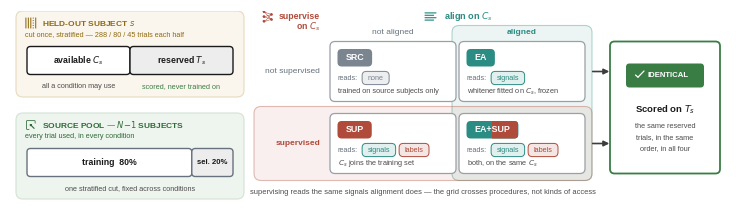

This figure's Python source: (Note: this script raises an exception after producing the figure.)
#!/usr/bin/env python3
"""Figure 1: the target-data design.

Left: the two divisions of the data, drawn as two banded zones.  The held-out
subject is cut once into an available half and a reserved test half; the source
pool is cut once into training and checkpoint-selection trials.  Both cuts are
made before any condition runs and are identical in all four.

Right: the design itself, as a 2x2 over the two procedures -- align on $C_s$,
supervise on $C_s$.  Each cell states what that condition reads from $C_s$,
which is what makes the caveat visible: supervision reads the same signals
alignment does, so the grid crosses procedures, not kinds of access.  All four
are scored on the same reserved half.

Stage icons are true vector graphics converted from the source SVG path data
(arcs approximated by cubic Beziers), so the PDF is infinitely zoomable.
Self-contained: only matplotlib is required.

Run:  python figures/gen_fig_design.py  ->  manuscript/figures/figure1.pdf
"""
import math
import re

import matplotlib
matplotlib.use("Agg")
import matplotlib.pyplot as plt
from matplotlib.path import Path
from matplotlib.patches import FancyBboxPatch, FancyArrowPatch, PathPatch, Rectangle
from matplotlib.transforms import Affine2D

plt.rcParams["font.family"] = "sans-serif"
plt.rcParams["font.sans-serif"] = ["Arial", "Liberation Sans", "DejaVu Sans"]
plt.rcParams["pdf.fonttype"] = 42

# >>> ICON_SVG_DATA
ICON_SVG = {
    "preprocess": {"w": 1024.0, "h": 1024.0, "d": ["M192.333 145.826c0-44.99 35.837-81.43 79.993-81.43H752.27c44.183 0 79.994 36.44 79.994 81.43v87.936c0 59.448-25.494 115.929-69.831 154.572L620.445 512.249l141.988 123.89a205.125 205.125 0 0 1 69.831 154.572v87.959c0 44.967-35.838 81.435-79.994 81.435H272.326a79.275 79.275 0 0 1-56.573-23.855 82.164 82.164 0 0 1-23.42-57.58v-87.933c0-59.421 25.521-115.876 69.83-154.571l141.985-123.917L262.163 388.36a205.126 205.126 0 0 1-69.83-154.598v-87.936z m559.937-1.999H272.326v89.936a123.067 123.067 0 0 0 41.929 92.743l141.958 123.89a82.05 82.05 0 0 1 27.955 61.829c0 23.775-10.217 46.347-27.955 61.828L314.255 697.994a123.07 123.07 0 0 0-41.929 92.743v88.933H752.27v-88.933a123.08 123.08 0 0 0-41.927-92.743L568.38 574.051a82.036 82.036 0 0 1-27.951-61.828c0-23.776 10.212-46.347 27.951-61.829L710.342 326.53a123.07 123.07 0 0 0 41.927-92.769v-89.934z m0 1.999", "M469.347 615.039a41.241 41.241 0 0 1 60.308 0l85.336 89.591c12.185 12.826 15.845 32.103 9.241 48.817-6.604 16.737-22.141 27.643-39.419 27.643H414.157c-17.251 0-32.788-10.906-39.419-27.643a46.432 46.432 0 0 1 9.268-48.817l85.341-89.591z m0 0"]},
    "align": {"w": 1462.0, "h": 1024.0, "d": ["M258.20947288 353.06942282h741.55596063c14.61966409 0 27.099348 5.19104004 37.40373846 15.52368213 10.41739334 10.40326789 15.58018248 22.83351381 15.58018247 37.47436499 0 14.61966409-5.16278913 27.04990928-15.58018247 37.46730263-10.30439118 10.325579-22.78407509 15.52368141-37.40373846 15.52368139H258.20947288c-14.60553864 0-27.0710971-5.1981024-37.48849044-15.52368139C210.42365363 433.11031686 205.21142577 420.68007094 205.21142577 406.06040757c0-14.64085191 5.21222786-27.0710971 15.50955667-37.47436572 10.41739334-10.33264136 22.88295181-15.52368141 37.48849044-15.52368139m0 211.85799704h953.39983222c14.60553864 0 27.0710971 5.13453896 37.48849045 15.5519323 10.2973281 10.31145354 15.50955667 22.81232527 15.50955666 37.41786463 0 14.64085191-5.21222786 27.13466127-15.50955666 37.45317718-10.41739334 10.38208008-22.88295181 15.56605776-37.48849045 15.56605703H258.20947288c-14.60553864 0-27.0710971-5.17691458-37.48849044-15.56605703C210.42365363 645.03894043 205.21142577 632.53806869 205.21142577 617.8972168c0-14.60553864 5.21222786-27.099348 15.50955667-37.41786391 10.41739334-10.41739334 22.88295181-15.5519323 37.48849044-15.55193231m0 211.88624794h741.55596063c14.61966409 0 27.099348 5.15572678 37.40373845 15.53780685 10.41739334 10.33264136 15.58018248 22.82645072 15.58018248 37.46730264 0 14.61966409-5.16278913 27.099348-15.58018248 37.40373845-10.30439118 10.41739334-22.78407509 15.56605776-37.40373845 15.56605776H258.20947288c-14.60553864 0-27.0710971-5.15572678-37.48849044-15.56605776C210.42365363 856.91812601 205.21142577 844.43844138 205.21142577 829.818778c0-14.64085191 5.21222786-27.13466127 15.50955667-37.46730263 10.41739334-10.38208008 22.88295181-15.53780686 37.48849044-15.53780685M258.20947288 141.21142578h953.39983222c14.60553864 0 27.0710971 5.16278913 37.48849045 15.5519323C1259.39512436 167.07481163 1264.60735221 179.58980881 1264.60735221 194.20947289c0 14.61966409-5.21222786 27.10641037-15.50955667 37.43198937-10.41739334 10.41033098-22.88295181 15.55899466-37.48849044 15.55899467H258.20947288c-14.60553864 0-27.0710971-5.15572678-37.48849044-15.5519323C210.42365363 221.31588327 205.21142577 208.8220739 205.21142577 194.21653526c0-14.62672646 5.21222786-27.13466127 15.50955667-37.45317718C231.13131271 146.38127801 243.60393424 141.21142578 258.20947288 141.21142578"]},
    "normalize": {"w": 1024.0, "h": 1024.0, "d": ["M731.52 885.12h219.52V138.88h-219.52V64h219.52c40.32 0 72.96 33.28 72.96 74.88v746.88c0 40.96-32.64 74.88-72.96 74.88h-219.52v-75.52zM292.48 138.88H72.96v746.88h219.52V960H72.96C32.64 960 0 926.72 0 885.12V138.88C0 97.28 32.64 64 72.96 64h219.52v74.88z m0 224c20.48 0 36.48 16.64 36.48 37.12v373.12c0 20.48-16.64 37.12-36.48 37.12a36.224 36.224 0 0 1-36.48-37.12V400c0-20.48 16.64-37.12 36.48-37.12zM512 213.12c20.48 0 36.48 16.64 36.48 37.12v522.88c0 20.48-16.64 37.12-36.48 37.12s-36.48-16.64-36.48-37.12V250.88c0-20.48 16-37.76 36.48-37.76z m219.52 224c20.48 0 36.48 16.64 36.48 37.12v298.88c0 20.48-16.64 37.12-36.48 37.12-20.48 0-36.48-16.64-36.48-37.12V474.88c0-21.12 16-37.76 36.48-37.76z"]},
    "split": {"w": 1024.0, "h": 1024.0, "d": ["M765.056 465.024h-73.024a10.432 10.432 0 0 0-10.432 10.432V548.48c0 5.76 4.672 10.432 10.432 10.432h73.024c5.76 0 10.432-4.672 10.432-10.432V475.456a10.496 10.496 0 0 0-10.432-10.432zM765.056 898.112h-73.024a10.432 10.432 0 0 0-10.432 10.432v73.024c0 5.76 4.672 10.432 10.432 10.432h73.024c5.76 0 10.432-4.672 10.432-10.432v-73.024a10.496 10.496 0 0 0-10.432-10.432zM765.056 681.536h-73.024a10.432 10.432 0 0 0-10.432 10.432v73.024c0 5.76 4.672 10.432 10.432 10.432h73.024c5.76 0 10.432-4.672 10.432-10.432v-73.024a10.496 10.496 0 0 0-10.432-10.432zM765.056 248.512h-73.024a10.432 10.432 0 0 0-10.432 10.432v73.024c0 5.76 4.672 10.432 10.432 10.432h73.024c5.76 0 10.432-4.672 10.432-10.432V258.944a10.496 10.496 0 0 0-10.432-10.432zM765.056 32h-73.024a10.432 10.432 0 0 0-10.432 10.432v73.024c0 5.76 4.672 10.432 10.432 10.432h73.024c5.76 0 10.432-4.672 10.432-10.432V42.432A10.496 10.496 0 0 0 765.056 32zM115.456 32H42.432A10.432 10.432 0 0 0 32 42.432v939.136c0 5.76 4.672 10.432 10.432 10.432h73.024c5.76 0 10.432-4.672 10.432-10.432V42.432A10.432 10.432 0 0 0 115.456 32zM332.032 32H258.944a10.432 10.432 0 0 0-10.432 10.432v939.072c0 5.76 4.672 10.432 10.432 10.432h73.024c5.76 0 10.432-4.672 10.432-10.432V42.432A10.368 10.368 0 0 0 332.032 32zM548.544 32H475.456a10.432 10.432 0 0 0-10.432 10.432v939.136c0 5.76 4.672 10.432 10.432 10.432H548.48c5.76 0 10.432-4.672 10.432-10.432V42.432A10.368 10.368 0 0 0 548.544 32zM981.568 32h-73.024a10.432 10.432 0 0 0-10.432 10.432v939.072c0 5.76 4.672 10.432 10.432 10.432h73.024c5.76 0 10.432-4.672 10.432-10.432V42.432A10.432 10.432 0 0 0 981.568 32z"]},
    "train": {"w": 1024.0, "h": 1024.0, "d": ["M830.2 638.7c-26.9 0-51.7 9.2-71.3 24.5L648.6 544.7l108.2-115.5c20 16.3 45.5 26.1 73.4 26.1 64.1 0 116-51.9 116-116s-51.9-116-116-116c-45.6 0-85.1 26.3-104 64.6L313.4 149.5c3.2-10.6 4.9-21.9 4.9-33.5 0-64.1-51.9-116-116-116s-116 51.9-116 116 51.9 116 116 116c27.6 0 52.9-9.6 72.8-25.7l208.6 224.3L313 487.9c-14.8-47.1-58.7-81.2-110.7-81.2-64.1 0-116 51.9-116 116s51.9 116 116 116c39.8 0 75-20.1 95.9-50.7l190.9 64.1-186 198.5c-20-35-57.6-58.6-100.8-58.6-64.1 0-116 51.9-116 116s51.9 116 116 116c55.7 0 102.2-39.3 113.4-91.6L721.8 796c16.7 43.6 58.9 74.7 108.4 74.7 64.1 0 116-51.9 116-116s-51.9-116-116-116z m-110.7 45.4l-153.3-51.4 52.9-56.5 100.4 107.9z m9.5-288L619.3 513.2l-58.6-63L727.8 394l1.2 2.1zM327.8 199.7l386.9 129.8c-0.3 3.3-0.4 6.6-0.4 9.9 0 4.6 0.3 9.1 0.8 13.6l-186.5 62.6-200.8-215.9z m-12.4 348.8c1.2-5.5 2.1-11.1 2.5-16.9l198-66.5 73.9 79.5-68.4 73-206-69.1z m401.7 180.1c-1.8 7.9-2.8 16.2-2.9 24.6L333.4 881.1l200.5-213.9 183.2 61.4z"]},
    "select": {"w": 1024.0, "h": 1024.0, "d": ["M458.9 421.7l129 7.3c22.6 0.1 41 18.5 41 41L465.8 633.2c-22.6-0.1-41-18.5-41-41L418 462.6c-0.2-22.5 18.3-41.1 40.9-40.9z", "M835.7 841.3c-19.5 19.5-51.2 19.5-70.7 0L452.5 528.8c-19.5-19.5-19.5-51.2 0-70.7s51.2-19.5 70.7 0l312.5 312.5c19.5 19.5 19.5 51.2 0 70.7z", "M902 119.2c17.7 17.7 27.5 41.4 27.5 66.7v164c0 19.3-15.7 35-35 35s-35-15.7-35-35V185.8c0-6.5-2.5-12.7-7-17.2-4.6-4.5-10.8-7.1-17.2-7.1H188.9c-6.5 0-12.6 2.5-17.1 7-4.7 4.7-7.3 11-7.3 17.4v652.3c0 13.4 10.9 24.3 24.4 24.3h164.6c19.3 0 35 15.7 35 35s-15.7 35-35 35H188.9c-52.1 0-94.4-42.3-94.4-94.3V185.9c0-25.1 9.8-48.7 27.5-66.6 17.8-17.9 41.5-27.8 66.9-27.8h646.4c24.8 0 49.1 10.1 66.7 27.7z"]},
}
# <<< ICON_SVG_DATA

# ---------------------------------------------------------------- SVG parsing
_NUM = r"[-+]?(?:\d*\.\d+|\d+\.?)(?:[eE][-+]?\d+)?"
_TOKEN = re.compile(r"([MmLlHhVvCcSsAaZz])|(" + _NUM + r")")


def _tokenize(d):
    out = []
    for m in _TOKEN.finditer(d):
        out.append(m.group(1) if m.group(1) else float(m.group(2)))
    return out


def _arc_cubics(x0, y0, rx, ry, phi_deg, laf, sf, x1, y1):
    """SVG F.6.5 endpoint->centre arc conversion, cubic Bezier approximation."""
    if (x0, y0) == (x1, y1):
        return []
    if rx == 0 or ry == 0:
        return [(x0, y0, x1, y1, x1, y1)]
    phi = math.radians(phi_deg % 360.0)
    cp, sp = math.cos(phi), math.sin(phi)
    dx, dy = (x0 - x1) / 2.0, (y0 - y1) / 2.0
    x1p = cp * dx + sp * dy
    y1p = -sp * dx + cp * dy
    rx, ry = abs(rx), abs(ry)
    lam = x1p * x1p / (rx * rx) + y1p * y1p / (ry * ry)
    if lam > 1.0:
        s = math.sqrt(lam)
        rx *= s
        ry *= s
    num = rx * rx * ry * ry - rx * rx * y1p * y1p - ry * ry * x1p * x1p
    den = rx * rx * y1p * y1p + ry * ry * x1p * x1p
    co = math.sqrt(max(0.0, num / den)) if den else 0.0
    if bool(laf) == bool(sf):
        co = -co
    cxp = co * rx * y1p / ry
    cyp = -co * ry * x1p / rx
    cx = cp * cxp - sp * cyp + (x0 + x1) / 2.0
    cy = sp * cxp + cp * cyp + (y0 + y1) / 2.0

    def _ang(ux, uy, vx, vy):
        dd = math.hypot(ux, uy) * math.hypot(vx, vy)
        cc = max(-1.0, min(1.0, (ux * vx + uy * vy) / dd))
        a = math.acos(cc)
        return -a if ux * vy - uy * vx < 0 else a

    th1 = _ang(1.0, 0.0, (x1p - cxp) / rx, (y1p - cyp) / ry)
    dth = _ang((x1p - cxp) / rx, (y1p - cyp) / ry,
               (-x1p - cxp) / rx, (-y1p - cyp) / ry)
    if not sf and dth > 0:
        dth -= 2.0 * math.pi
    elif sf and dth < 0:
        dth += 2.0 * math.pi
    n = max(1, int(math.ceil(abs(dth) / (math.pi / 2.0))))
    seg = dth / n
    alpha = 4.0 / 3.0 * math.tan(seg / 4.0)

    def _pt(t):
        ct, st = math.cos(t), math.sin(t)
        return (cx + rx * cp * ct - ry * sp * st,
                cy + rx * sp * ct + ry * cp * st)

    def _dpt(t):
        ct, st = math.cos(t), math.sin(t)
        return (-rx * cp * st - ry * sp * ct,
                -rx * sp * st + ry * cp * ct)

    out = []
    t0 = th1
    for _ in range(n):
        t1 = t0 + seg
        e0, e1 = _pt(t0), _pt(t1)
        d0, d1 = _dpt(t0), _dpt(t1)
        out.append((e0[0] + alpha * d0[0], e0[1] + alpha * d0[1],
                    e1[0] - alpha * d1[0], e1[1] - alpha * d1[1],
                    e1[0], e1[1]))
        t0 = t1
    return out


def _parse_d(d, vb_h):
    """Parse one SVG path string; return (verts, codes), y flipped to y-up."""
    toks = _tokenize(d)
    verts, codes = [], []
    i = 0
    cx = cy = 0.0
    sx0 = sy0 = 0.0
    last_c2 = None
    cmd = None

    def _num():
        nonlocal i
        v = toks[i]
        i += 1
        return v

    while i < len(toks):
        if isinstance(toks[i], str):
            cmd = toks[i]
            i += 1
        rel = cmd.islower()
        c = cmd.upper()
        if c == "M":
            x, y = _num(), _num()
            if rel:
                x += cx
                y += cy
            cx, cy = x, y
            sx0, sy0 = cx, cy
            verts.append((cx, vb_h - cy))
            codes.append(Path.MOVETO)
            cmd = "l" if rel else "L"  # implicit repeats become lineto
        elif c in ("L", "H", "V"):
            if c == "L":
                x, y = _num(), _num()
                if rel:
                    x += cx
                    y += cy
                cx, cy = x, y
            elif c == "H":
                x = _num()
                cx = cx + x if rel else x
            else:
                y = _num()
                cy = cy + y if rel else y
            verts.append((cx, vb_h - cy))
            codes.append(Path.LINETO)
        elif c in ("C", "S"):
            if c == "C":
                x1, y1, x2, y2, x, y = (_num() for _ in range(6))
                if rel:
                    x1 += cx
                    y1 += cy
                    x2 += cx
                    y2 += cy
                    x += cx
                    y += cy
            else:
                x2, y2, x, y = (_num() for _ in range(4))
                if rel:
                    x2 += cx
                    y2 += cy
                    x += cx
                    y += cy
                if last_c2 is not None:
                    x1, y1 = 2 * cx - last_c2[0], 2 * cy - last_c2[1]
                else:
                    x1, y1 = cx, cy
            verts += [(x1, vb_h - y1), (x2, vb_h - y2), (x, vb_h - y)]
            codes += [Path.CURVE4] * 3
            cx, cy = x, y
            continue
        elif c == "A":
            rx, ry, phi, laf, sf, x, y = (_num() for _ in range(7))
            if rel:
                x += cx
                y += cy
            for c1x, c1y, c2x, c2y, ex, ey in _arc_cubics(
                    cx, cy, rx, ry, phi, laf, sf, x, y):
                verts += [(c1x, vb_h - c1y), (c2x, vb_h - c2y), (ex, vb_h - ey)]
                codes += [Path.CURVE4] * 3
            cx, cy = x, y
        elif c == "Z":
            verts.append((sx0, vb_h - sy0))
            codes.append(Path.CLOSEPOLY)
            cx, cy = sx0, sy0
        else:
            raise ValueError(f"unsupported SVG command: {cmd}")
        last_c2 = None
    return verts, codes


def _icon_path(entry):
    verts, codes = [], []
    for d in entry["d"]:
        v, c = _parse_d(d, entry["h"])
        verts += v
        codes += c
    return Path(verts, codes)


ICON_PATHS = {n: (e["w"], e["h"], _icon_path(e)) for n, e in ICON_SVG.items()}


import pathlib                                       # noqa: E402
from matplotlib.colors import to_rgb                 # noqa: E402


# ------------------------------------------------------------------- drawing
W, H = 7.16, 1.92
fig = plt.figure(figsize=(W, H))
ax = fig.add_axes([0, 0, 1, 1])
ax.set_xlim(0, W)
ax.set_ylim(0, H)
ax.axis("off")

INK, SUB = "#1a1a1a", "#4d4d4d"
FLOW, GRAY, BORDER = "#3d3d3d", "#68727e", "#9aa0a6"
SIG = "#2a8c82"                 # signals read from C_s, no labels
LAB = "#b04a3a"                 # labels read from C_s
NEUT = "#7b8590"                # nothing read from C_s
GREEN = "#3a7d44"
YEL_BG, YEL_DK, YEL_EC = "#fbf6ed", "#8f6a10", "#e6dabe"
GRN_BG, GRN_DK, GRN_EC = "#eef5ee", "#2f6a38", "#d3e3d4"


def tint(colour, a):
    """The colour laid over white at fraction ``a`` -- a printable pale fill."""
    r, g, b = to_rgb(colour)
    return (1 - a + a * r, 1 - a + a * g, 1 - a + a * b)


def rbox(x, y, w, h, fc, ec, lw=1.0, rs=0.045, ls="-", z=2):
    p = FancyBboxPatch((x, y), w, h, boxstyle=f"round,pad=0,rounding_size={rs}",
                       fc=fc, ec=ec, lw=lw, linestyle=ls, zorder=z)
    ax.add_patch(p)
    return p


def text(x, y, s, size, color=INK, weight="normal", ha="center", va="center",
         z=6):
    ax.text(x, y, s, fontsize=size, color=color, fontweight=weight,
            ha=ha, va=va, zorder=z)


def text_width(s, size, weight="normal"):
    """Rendered width of a string in data units (1 unit = 1 inch)."""
    t = ax.text(0, -100, s, fontsize=size, fontweight=weight)
    bb = t.get_window_extent(fig.canvas.get_renderer())
    t.remove()
    return bb.width / fig.dpi


def icon_v(name, cx, cy, half_h, color, z=8):
    """Draw a vector icon centred at (cx, cy); all icons fit one height."""
    vbw, vbh, path = ICON_PATHS[name]
    s = 2 * half_h / vbh
    hw = half_h * vbw / vbh
    t = Affine2D().scale(s).translate(cx - hw, cy - half_h) + ax.transData
    ax.add_patch(PathPatch(path, transform=t, fc=color, ec="none", zorder=z))


def icon_group_width(name, label, fs, ih, gap=0.05):
    vbw, vbh, _ = ICON_PATHS[name]
    return 2 * ih * vbw / vbh + gap + text_width(label, fs, "bold")


def icon_title(x, y, name, label, colour, fs=6.0, ih=0.058, gap=0.05):
    """Icon-plus-bold-title group, laid out left to right from x."""
    vbw, vbh, _ = ICON_PATHS[name]
    ihw = ih * vbw / vbh
    icon_v(name, x + ihw, y, ih, colour)
    text(x + 2 * ihw + gap, y, label, fs, color=colour, weight="bold",
         ha="left")


def flow_arrow(x1, x2, y, color=FLOW, ms=8, lw=1.2):
    ax.add_patch(FancyArrowPatch((x1, y), (x2, y), arrowstyle="-|>",
                                 mutation_scale=ms, color=color, lw=lw,
                                 shrinkA=0.5, shrinkB=0.5, zorder=4))


def pill(x, y, label, colour, fs=5.2, pad=0.055, h=0.132):
    """A small outlined chip; the unit in which access to C_s is stated."""
    w = text_width(label, fs) + 2 * pad
    rbox(x, y - h / 2, w, h, tint(colour, 0.14), colour, lw=0.7, rs=0.042, z=5)
    text(x + w / 2, y, label, fs, color=colour, z=7)
    return w


# ---------------- geometry ----------------
# The figure is one \textwidth wide and no taller than the panel it replaces:
# the paper's four content pages have no slack, and a figure that costs an
# extra half inch pushes the discussion onto the references page.
LX0, LX1 = 0.06, 2.34               # left: how the trials are divided
GX0 = 2.44                          # middle: the 2x2 over the two procedures
EX0, EX1 = 6.00, 7.10               # right: what everything is scored on
BARX0, BARX1 = LX0 + 0.11, LX1 - 0.11
BARW = BARX1 - BARX0
BANDH = 0.86                        # the two zone bands on the left
BAY0 = 1.06                         # held-out-subject band bottom
BBY0 = 0.04                         # source-pool band bottom


def zone(y0, title_icon, title, sub, colour, bg, ec):
    """One banded zone: tinted field, icon-and-title, one line of detail."""
    rbox(LX0, y0, LX1 - LX0, BANDH, bg, ec, lw=0.8, rs=0.07, z=0)
    icon_title(LX0 + 0.09, y0 + 0.740, title_icon, title, colour)
    text(LX0 + 0.09, y0 + 0.625, sub, 5.2, color=colour, ha="left")


def divide(y0, left_frac, left_fill, right_fill, ec, left_lab, right_lab,
           left_fs=6.3, right_fs=6.3):
    """The division bar inside a zone, drawn as two abutting boxes."""
    bh, by = 0.28, y0 + 0.225
    rbox(BARX0, by, BARW * left_frac, bh, left_fill, ec, lw=1.0, rs=0.035, z=2)
    rbox(BARX0 + BARW * left_frac, by, BARW * (1 - left_frac), bh, right_fill,
         ec, lw=1.0, rs=0.035, z=2)
    text(BARX0 + BARW * left_frac / 2, by + bh / 2, left_lab, left_fs,
         weight="bold")
    text(BARX0 + BARW * (1 + left_frac) / 2, by + bh / 2, right_lab, right_fs,
         weight="bold")


# ---------------- left panel: the two fixed divisions ----------------
zone(BAY0, "split", "HELD-OUT SUBJECT $s$",
     "cut once, stratified — 288 / 80 / 45 trials each half",
     YEL_DK, YEL_BG, YEL_EC)
divide(BAY0, 0.5, "white", "#ededed", INK, "available $C_s$", "reserved $T_s$")
text(BARX0 + BARW / 4, BAY0 + 0.105, "all a condition may use", 5.2, color=SUB)
text(BARX0 + BARW * 0.75, BAY0 + 0.105, "scored, never trained on", 5.2,
     color=GREEN)

zone(BBY0, "select", "SOURCE POOL — $N{-}1$ SUBJECTS",
     "every trial used, in every condition", GRN_DK, GRN_BG, GRN_EC)
divide(BBY0, 0.8, "white", "#ededed", GRAY, "training  80%", "sel. 20%",
       right_fs=5.6)
text(BARX0 + BARW / 2, BBY0 + 0.105,
     "one stratified cut, fixed across conditions", 5.2, color=SUB)

# ---------------- middle: the 2x2 over the two procedures ----------------
CW, CH = 1.26, 0.60
CX = [3.20, 4.49]                   # cell left edges: not aligned / aligned
CY = [1.015, 0.295]                 # cell bottoms: not supervised / supervised
CXM = [x + CW / 2 for x in CX]
CYM = [y + CH / 2 for y in CY]
GXR = CX[1] + CW + 0.07             # right edge of the banded grid
TICKR = CX[0] - 0.10                # row labels are right-aligned to here

# Each factor's "on" half is a tinted band running the length of its row or
# column, so which cell has which procedure switched on is visible before any
# label is read.  The fills are translucent rather than opaque so that the
# square both bands cross -- EA+SUP -- shows both tints instead of whichever
# band happened to be drawn second.
rbox(CX[1] - 0.07, CY[1] - 0.07, GXR - CX[1] + 0.07, 1.775 - CY[1] + 0.07,
     (*to_rgb(SIG), 0.085), (*to_rgb(SIG), 0.36), lw=0.8, rs=0.07, z=0)
rbox(GX0, CY[1] - 0.07, GXR - GX0, CH + 0.14, (*to_rgb(LAB), 0.085),
     (*to_rgb(LAB), 0.36), lw=0.8, rs=0.07, z=0)

# The corner block names the row factor and the header above the columns names
# the column factor; between them they define the grid without a caption.  The
# corner block is set flush right with the row labels, as one label column.
_sw = icon_group_width("train", "supervise", 6.3, 0.062)
icon_title(TICKR - _sw, 1.865, "train", "supervise", LAB, fs=6.3, ih=0.062)
text(TICKR, 1.760, "on $C_s$", 6.3, color=LAB, weight="bold", ha="right")

_hw = icon_group_width("align", "align on $C_s$", 6.6, 0.058)
icon_title((CXM[0] + CXM[1]) / 2 - _hw / 2, 1.865, "align", "align on $C_s$",
           SIG, fs=6.6, ih=0.058)

for j, (lab, on) in enumerate([("not aligned", False), ("aligned", True)]):
    text(CXM[j], 1.700, lab, 6.0, color=SIG if on else GRAY,
         weight="bold" if on else "normal", z=5)

for i, (lab, on) in enumerate([("not supervised", False),
                               ("supervised", True)]):
    text(TICKR, CYM[i], lab, 6.0, color=LAB if on else GRAY,
         weight="bold" if on else "normal", ha="right", z=5)

# (row, col) -> name, badge colours, what it reads from C_s, what it does
CELLS = {
    (0, 0): ("SRC", (NEUT, None), [("none", NEUT)],
             "trained on source subjects only"),
    (0, 1): ("EA", (SIG, None), [("signals", SIG)],
             "whitener fitted on $C_s$, frozen"),
    (1, 0): ("SUP", (LAB, None), [("signals", SIG), ("labels", LAB)],
             "$C_s$ joins the training set"),
    (1, 1): ("EA+SUP", (SIG, LAB), [("signals", SIG), ("labels", LAB)],
             "both, on the same $C_s$"),
}

for (i, j), (name, (c1, c2), reads, gloss) in CELLS.items():
    x0, y0 = CX[j], CY[i]
    rbox(x0, y0, CW, CH, "white", BORDER, lw=0.9, rs=0.05, z=2)
    ix = x0 + 0.075

    bw = text_width(name, 6.4, "bold") + 0.16
    badge = rbox(ix, y0 + 0.350, bw, 0.175, c1, "none", rs=0.042, z=5)
    if c2 is not None:
        # EA+SUP is one badge in two colours: the condition is both procedures,
        # and a single flat colour would invent a fifth category for it.
        half = Rectangle((ix + bw / 2, y0 + 0.350), bw / 2, 0.175, fc=c2,
                         ec="none", zorder=6)
        ax.add_patch(half)
        half.set_clip_path(badge)
    text(ix + bw / 2, y0 + 0.4375, name, 6.4, color="white", weight="bold",
         z=7)

    px = ix
    text(px, y0 + 0.235, "reads:", 5.2, color=GRAY, ha="left")
    px += text_width("reads:", 5.2) + 0.045
    for lbl, colour in reads:
        px += pill(px, y0 + 0.235, lbl, colour) + 0.035

    text(ix, y0 + 0.098, gloss, 5.3, color=SUB, ha="left")

text((GX0 + GXR) / 2, 0.105,
     "supervising reads the same signals alignment does — the grid "
     "crosses procedures, not kinds of access", 5.4, color=SUB)

# ---------------- right: the single scoring rule ----------------
rbox(EX0, CY[1], EX1 - EX0, CY[0] + CH - CY[1], "white", GREEN, lw=1.3, z=2)
ecx = (EX0 + EX1) / 2
bcy = 1.275                          # centre of the badge, and of its tick
rbox(EX0 + 0.16, bcy - 0.12, 0.78, 0.24, GREEN, "none", rs=0.035, z=5)
ax.plot([EX0 + 0.255, EX0 + 0.280], [bcy + 0.005, bcy - 0.017], color="white",
        lw=0.9, zorder=7, solid_capstyle="round")
ax.plot([EX0 + 0.280, EX0 + 0.340], [bcy - 0.017, bcy + 0.045], color="white",
        lw=0.9, zorder=7, solid_capstyle="round")
text(EX0 + 0.370, bcy, "IDENTICAL", 5.6, color="white", weight="bold",
     ha="left", z=7)
text(ecx, 0.930, "Scored on $T_s$", 6.8, weight="bold")
text(ecx, 0.765, "the same reserved", 5.3, color=SUB)
text(ecx, 0.657, "trials, in the same", 5.3, color=SUB)
text(ecx, 0.549, "order, in all four", 5.3, color=SUB)
flow_arrow(GXR, EX0, CYM[0])
flow_arrow(GXR, EX0, CYM[1])

ROOT = pathlib.Path(__file__).resolve().parents[1]
out = ROOT / "manuscript" / "figures" / "figure1.pdf"
out.parent.mkdir(parents=True, exist_ok=True)
fig.savefig(out, format="pdf")
png = ROOT / "figures" / "figure1_preview.png"
fig.savefig(png, dpi=230)
print("[saved]", out)
print("[saved]", png)
